Dataset: dataset (GitHub, springboardmentor27300a/AI-Powered-Food-Freshness-Detection-and-Predictive-Shelf-Life-Monitoring-Platform). Classes: fresh, less fresh, rotten.

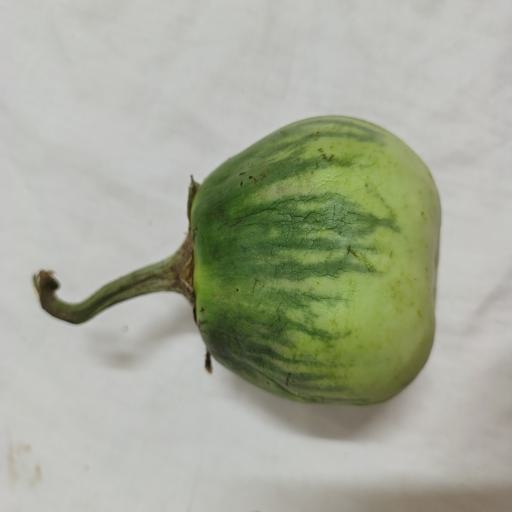
Label: less fresh

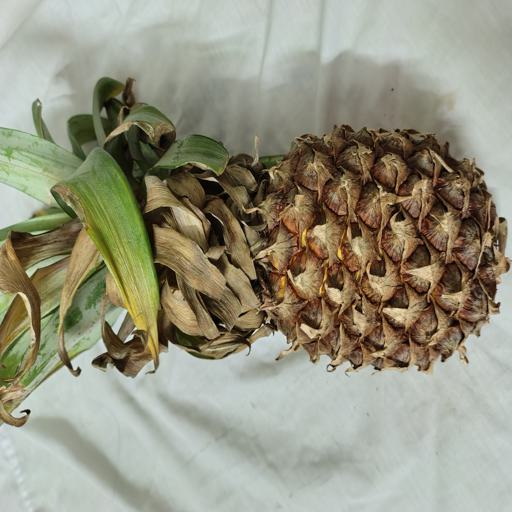
Label: rotten

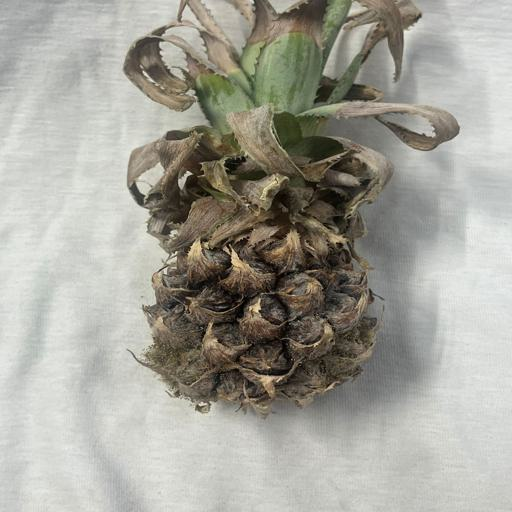
Label: rotten

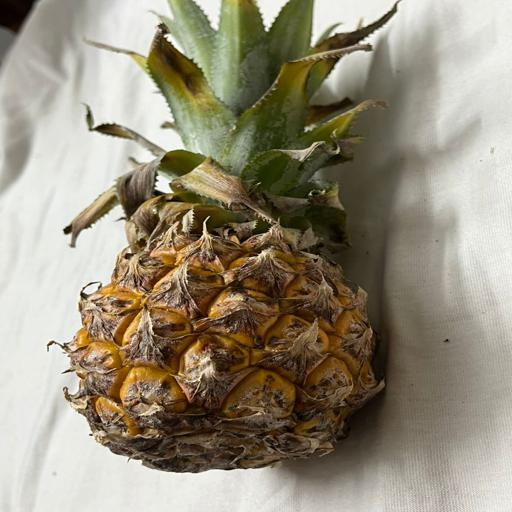
Label: fresh

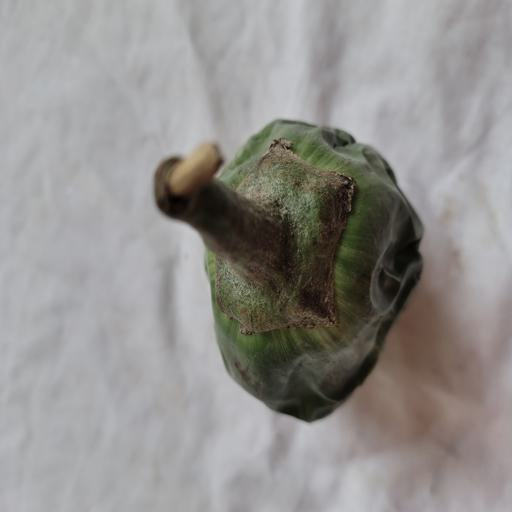
Label: rotten

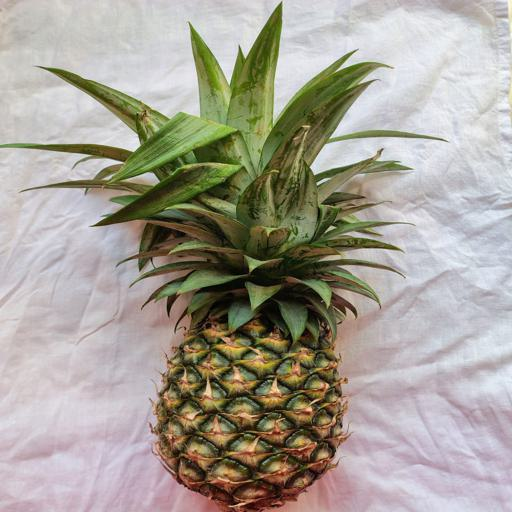
Label: fresh
